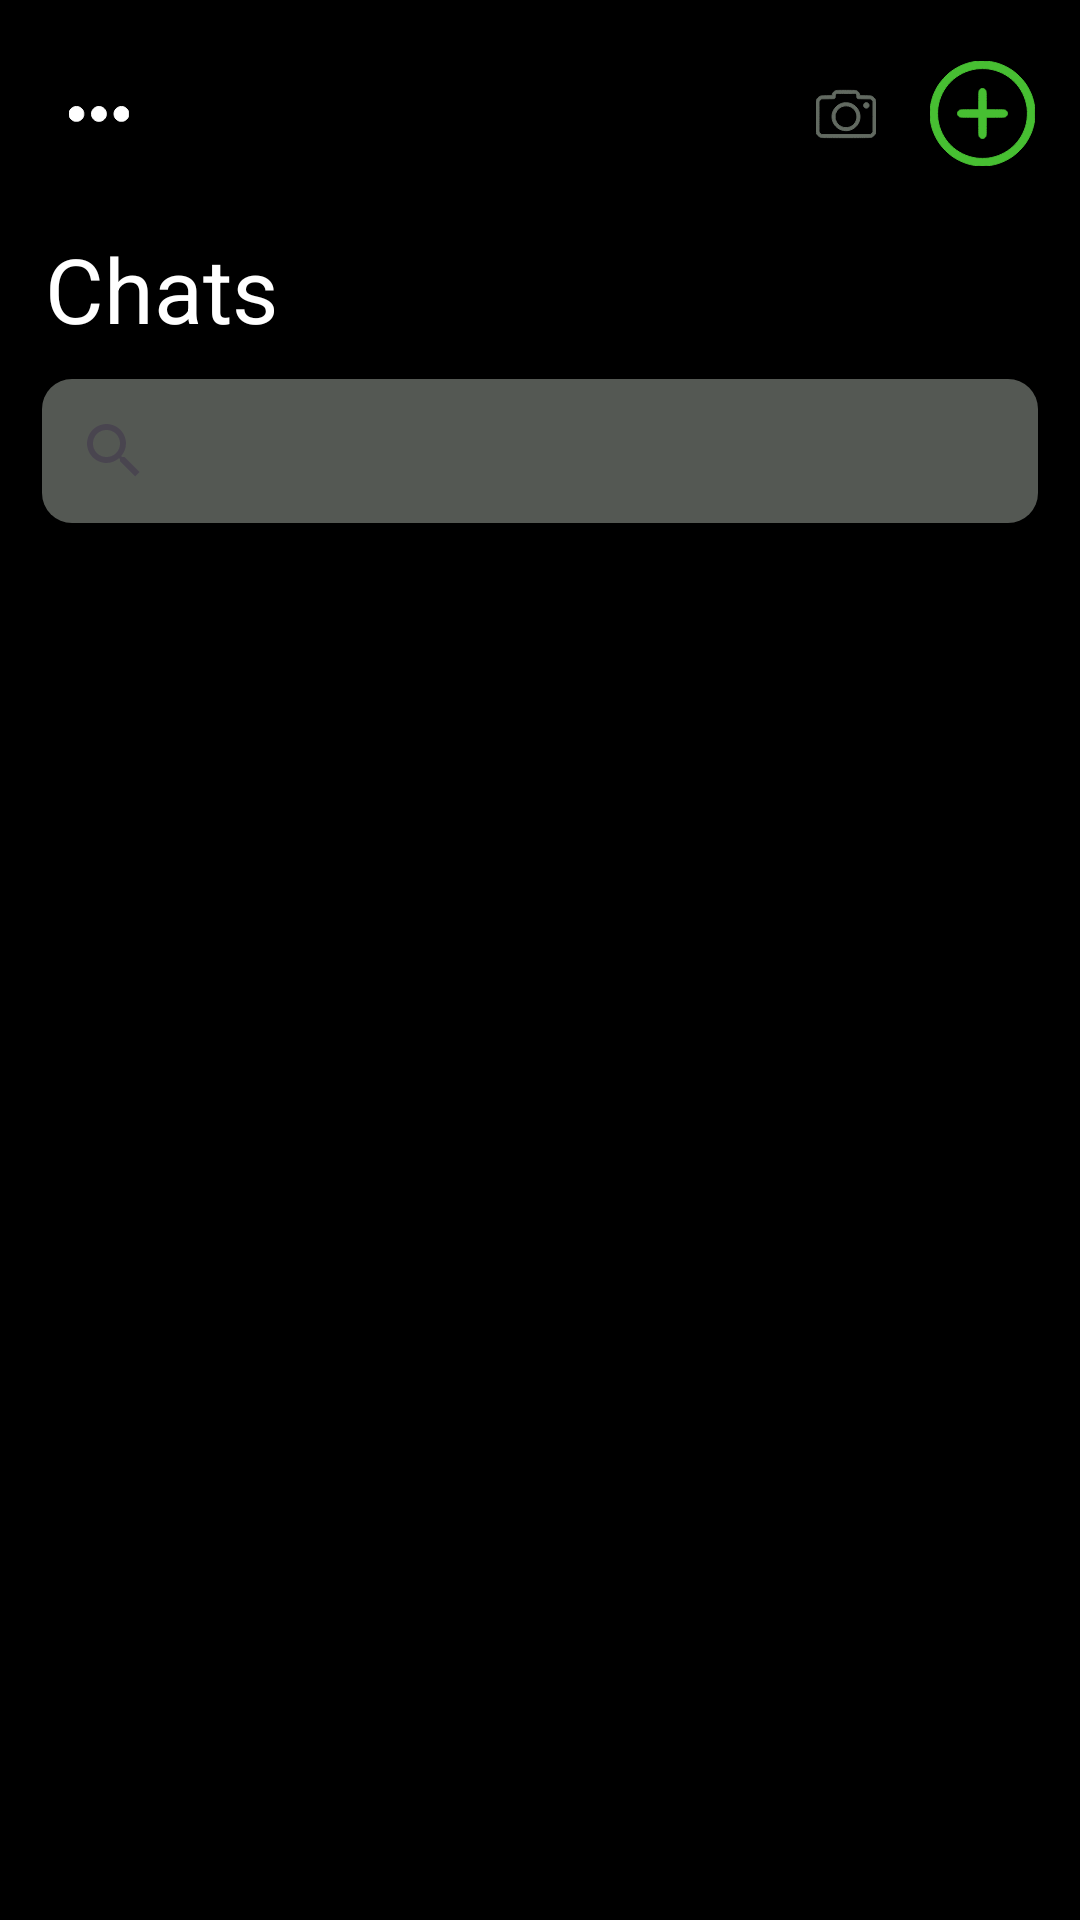

Android layout source for this screen:
<!-- AndroidManifest.xml: application theme Theme.Whatssapp -->
<!-- res/layout/fragment_home.xml -->
<?xml version="1.0" encoding="utf-8"?>
<androidx.constraintlayout.widget.ConstraintLayout xmlns:android="http://schemas.android.com/apk/res/android"
    xmlns:tools="http://schemas.android.com/tools"
    xmlns:app="http://schemas.android.com/apk/res-auto"
    android:id="@+id/home_root"
    android:layout_width="match_parent"
    android:layout_height="match_parent"
    android:background="@color/black"
    tools:context=".ui.home.HomeFragment">

    
    <LinearLayout
        android:id="@+id/headerIcons"
        android:layout_width="0dp"
        android:layout_height="wrap_content"
        android:layout_marginTop="20dp"
        android:layout_marginStart="15dp"
        android:layout_marginEnd="15dp"
        android:orientation="horizontal"
        android:gravity="center_vertical"
        app:layout_constraintTop_toTopOf="parent"
        app:layout_constraintStart_toStartOf="parent"
        app:layout_constraintEnd_toEndOf="parent">

        
        <FrameLayout
            android:layout_width="36dp"
            android:layout_height="36dp"
            android:background="@drawable/bg_circle_transparent"
            android:layout_gravity="center">

            <ImageView
                android:id="@+id/points"
                android:layout_width="20dp"
                android:layout_height="20dp"
                android:layout_gravity="center"
                android:src="@drawable/linea" />
        </FrameLayout>

        <View
            android:layout_width="0dp"
            android:layout_height="1dp"
            android:layout_weight="1" />

        
        <FrameLayout
            android:layout_width="36dp"
            android:layout_height="36dp"
            android:background="@drawable/bg_circle_transparent"
            android:layout_marginEnd="10dp"
            android:layout_gravity="center">

            <ImageView
                android:id="@+id/camera"
                android:layout_width="20dp"
                android:layout_height="20dp"
                android:layout_gravity="center"
                android:src="@drawable/camara__1_" />
        </FrameLayout>

        
        <ImageView
            android:id="@+id/mas"
            android:layout_width="35dp"
            android:layout_height="35dp"
            android:src="@drawable/anadir" />
    </LinearLayout>

    
    <TextView
        android:id="@+id/titleChats"
        android:layout_width="wrap_content"
        android:layout_height="wrap_content"
        android:text="Chats"
        android:textSize="30sp"
        android:textColor="#FFFFFF"
        app:layout_constraintTop_toBottomOf="@id/headerIcons"
        app:layout_constraintStart_toStartOf="parent"
        android:layout_marginStart="15dp"
        android:layout_marginTop="20dp"/>

    
    <androidx.appcompat.widget.SearchView
        android:id="@+id/search"
        android:layout_width="0dp"
        android:layout_height="wrap_content"
        android:background="@drawable/circle"
        android:iconifiedByDefault="false"
        android:queryHint="Buscar"
        app:layout_constraintTop_toBottomOf="@id/titleChats"
        app:layout_constraintStart_toStartOf="parent"
        app:layout_constraintEnd_toEndOf="parent"
        android:layout_marginStart="14dp"
        android:layout_marginEnd="14dp"
        android:layout_marginTop="10dp"/>

    <androidx.recyclerview.widget.RecyclerView
        android:id="@+id/chatRecyclerView"
        android:layout_width="0dp"
        android:layout_height="0dp"
        android:clipToPadding="false"
        android:layout_marginHorizontal="16dp"
        android:paddingTop="10dp"
        android:paddingBottom="16dp"
        android:scrollbars="vertical"
        app:layout_constraintTop_toBottomOf="@id/search"
        app:layout_constraintBottom_toBottomOf="parent"
        app:layout_constraintStart_toStartOf="parent"
        app:layout_constraintEnd_toEndOf="parent" />

</androidx.constraintlayout.widget.ConstraintLayout>
<!-- resources referenced by this layout -->
<resources>
  <!-- drawable anadir (drawable) -->
  <vector xmlns:android="http://schemas.android.com/apk/res/android"
      android:width="512dp"
      android:height="512dp"
      android:viewportWidth="512"
      android:viewportHeight="512">
    <path
        android:pathData="M233,1c-49.4,4.8 -95,23 -135,53.8 -19.5,15 -44.8,43.2 -59.4,66.2 -6.3,9.9 -18.6,35.1 -23,47.1 -4.9,13.4 -10.2,34 -12.8,49.9 -3.1,19.5 -3.1,56.5 0,76 4.5,27.6 11.6,49.8 23.7,74.5 13.2,26.9 26.9,46 48.9,68.1 22.1,22 41.2,35.7 68.1,48.9 24.7,12.1 46.9,19.2 74.5,23.7 19.5,3.1 56.5,3.1 76,-0 27.6,-4.5 49.8,-11.6 74.5,-23.7 26.9,-13.2 46,-26.9 68.1,-48.9 22,-22.1 35.7,-41.2 48.9,-68.1 8.8,-17.9 13.2,-29.6 18,-47.6 6.3,-24 7.8,-37.1 7.8,-64.9 0,-27.8 -1.5,-40.9 -7.8,-64.9 -4.8,-18 -9.2,-29.7 -18,-47.6 -13.2,-26.9 -26.9,-46 -48.9,-68.1 -22.1,-22 -41.2,-35.7 -68.1,-48.9 -24.6,-12.1 -47.4,-19.3 -74,-23.5 -14.7,-2.3 -47.5,-3.4 -61.5,-2zM284,38.4c99.3,13.4 176.2,90.3 189.6,189.6 2.9,21.9 1.4,53.6 -3.5,75.7 -20.2,89.9 -94.2,157.5 -186.1,169.9 -13.5,1.8 -42.5,1.8 -56,-0 -99.3,-13.4 -176.2,-90.3 -189.6,-189.6 -1.8,-13.5 -1.8,-42.5 0,-56 13.3,-98.9 89.9,-175.8 188.6,-189.5 12.9,-1.8 43.9,-1.8 57,-0.1z"
        android:fillColor="#47bf32"
        android:strokeColor="#47bf32"/>
    <path
        android:pathData="M249,135.6c-4.5,2 -6.8,4.1 -9.1,8.6 -1.8,3.5 -1.9,6.5 -1.9,48.8l0,45 -45.2,-0c-45.1,-0 -45.3,-0 -49.3,2.3 -12.5,7.1 -12.5,24.3 0,31.4 4,2.3 4.2,2.3 49.3,2.3l45.2,-0 0,45.2c0,45.1 0,45.3 2.3,49.3 7.1,12.5 24.3,12.5 31.4,-0 2.3,-4 2.3,-4.2 2.3,-49.3l0,-45.2 45.3,-0c45,-0 45.2,-0 49.2,-2.3 12.5,-7.1 12.5,-24.3 0,-31.4 -4,-2.3 -4.2,-2.3 -49.2,-2.3l-45.3,-0 0,-45c0,-42.3 -0.1,-45.3 -1.9,-48.8 -2.3,-4.6 -4.6,-6.7 -9.4,-8.7 -4.5,-1.9 -9.2,-1.9 -13.7,0.1z"
        android:fillColor="#47bf32"
        android:strokeColor="#47bf32"/>
  </vector>
  <!-- drawable camara__1_: vector/xml drawable (drawable, 2414 chars, omitted) -->
  <!-- drawable circle (drawable) -->
  <?xml version="1.0" encoding="utf-8"?>
  <shape xmlns:android="http://schemas.android.com/apk/res/android"
      android:shape="rectangle">
      <corners android:radius="10dp"/>
  <solid android:color="#545853"/>
  
  </shape>
  <!-- drawable linea (drawable) -->
  <vector xmlns:android="http://schemas.android.com/apk/res/android"
      android:width="512dp"
      android:height="512dp"
      android:viewportWidth="512"
      android:viewportHeight="512">
    <path
        android:pathData="M46.3,193.9c-22.2,6.5 -39.1,23.9 -44.8,46.1 -2.6,9.9 -1.7,27.1 1.8,37 6.4,17.9 21.2,32.5 39.7,39.2 5.6,2 8.4,2.3 20.5,2.3 12.1,-0 14.9,-0.3 20.5,-2.3 18.5,-6.7 33.2,-21.2 39.9,-39.5 2.3,-6.5 2.6,-8.6 2.6,-21.2 0,-12.1 -0.3,-14.9 -2.3,-20.5 -6.7,-18.7 -21.1,-33.2 -39.4,-39.8 -9.7,-3.5 -28.9,-4.2 -38.5,-1.3z"
        android:fillColor="#ffff"
        android:strokeColor="#ffff"/>
    <path
        android:pathData="M238.3,193.9c-22.2,6.5 -39.1,23.9 -44.8,46.1 -2.6,9.9 -1.7,27.1 1.8,37 6.4,17.9 21.2,32.5 39.7,39.2 5.6,2 8.4,2.3 20.5,2.3 12.1,-0 14.9,-0.3 20.5,-2.3 18.5,-6.7 33.2,-21.2 39.9,-39.5 2.3,-6.5 2.6,-8.6 2.6,-21.2 0,-12.1 -0.3,-14.9 -2.3,-20.5 -6.7,-18.7 -21.1,-33.2 -39.4,-39.8 -9.7,-3.5 -28.9,-4.2 -38.5,-1.3z"
        android:fillColor="#ffff"
        android:strokeColor="#ffff"/>
    <path
        android:pathData="M430.3,193.9c-22.2,6.5 -39.1,23.9 -44.8,46.1 -2.6,9.9 -1.7,27.1 1.8,37 6.4,17.9 21.2,32.5 39.7,39.2 5.6,2 8.4,2.3 20.5,2.3 12.1,-0 14.9,-0.3 20.5,-2.3 18.5,-6.7 33.2,-21.2 39.9,-39.5 2.3,-6.5 2.6,-8.6 2.6,-21.2 0,-12.6 -0.3,-14.7 -2.6,-21.2 -6.7,-18.3 -21.5,-33 -39.9,-39.4 -9,-3.2 -28.6,-3.7 -37.7,-1z"
        android:fillColor="#ffff"
        android:strokeColor="#ffff"/>
  </vector>
  <style name="Theme.Whatssapp" parent="Base.Theme.Whatssapp" />
  <style name="Base.Theme.Whatssapp" parent="Theme.Material3.DayNight.NoActionBar">
          
          
      </style>
  <!-- not gathered from this repository: default colours our renderer supplied (Android Studio template values) -->
  <color name="black">#FF000000</color>
</resources>
